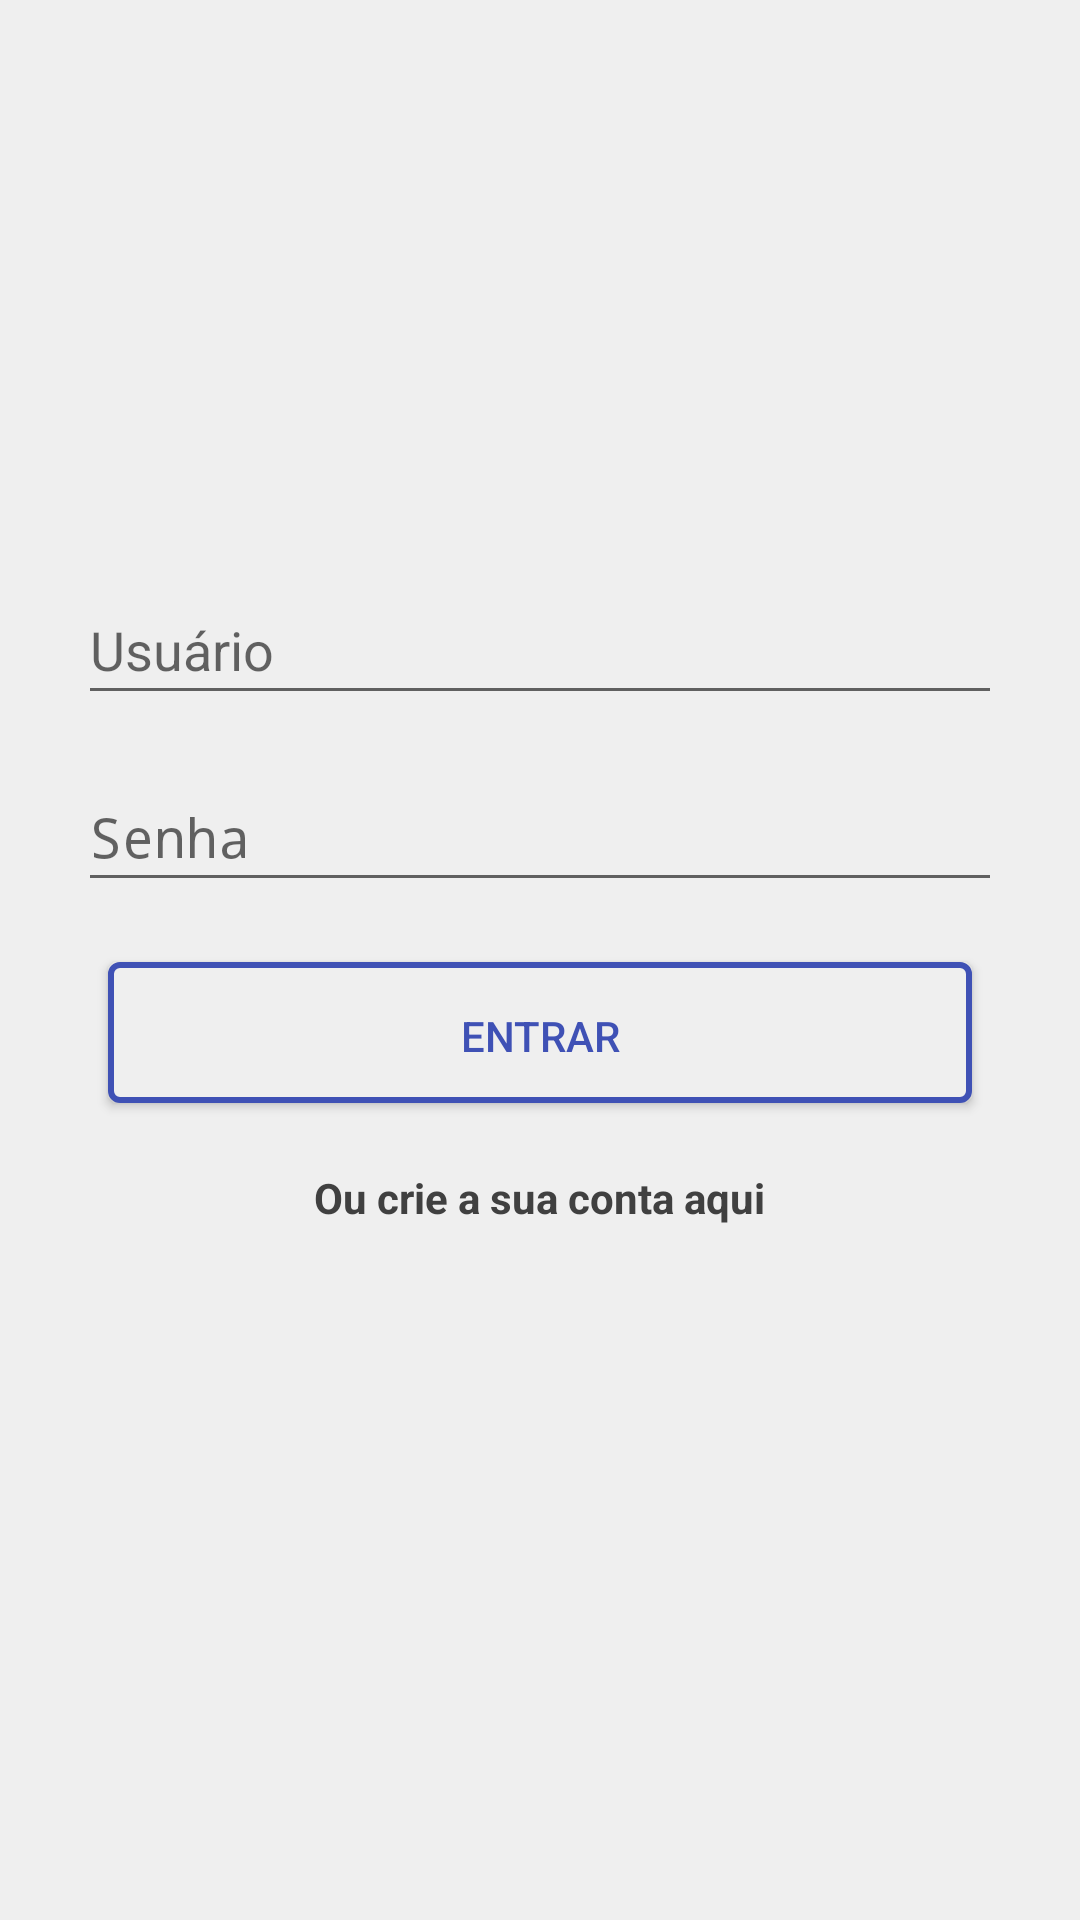

Reconstruct the res/layout file that produces this screen, plus the resources it refers to.
<!-- AndroidManifest.xml: application theme AppTheme -->
<!-- res/layout/content_login.xml -->
<?xml version="1.0" encoding="utf-8"?>
<RelativeLayout xmlns:android="http://schemas.android.com/apk/res/android"
    xmlns:tools="http://schemas.android.com/tools"
    android:layout_width="match_parent"
    android:layout_height="match_parent"
    android:background="@color/application_background"
    android:paddingBottom="@dimen/activity_vertical_margin"
    android:paddingLeft="@dimen/activity_horizontal_margin"
    android:paddingRight="@dimen/activity_horizontal_margin"
    android:paddingTop="@dimen/activity_vertical_margin"
    tools:context="hackpuc.vedor.activitys.LoginActivity">

    <ScrollView
        android:id="@+id/scrollView"
        android:layout_width="match_parent"
        android:layout_height="match_parent">

        <RelativeLayout
            android:paddingRight="@dimen/half_space_default"
            android:paddingLeft="@dimen/half_space_default"
            android:layout_width="match_parent"
            android:layout_height="match_parent">

            <ImageView
                android:layout_marginTop="@dimen/space_default"
                android:id="@+id/imageView2"
                android:layout_width="wrap_content"
                android:layout_height="120dp"
                android:layout_centerHorizontal="true"
                android:layout_marginBottom="@dimen/space_default"
                android:src="@drawable/eye" />

            <android.support.design.widget.TextInputLayout
                android:id="@+id/userTextInputLayout"
                android:layout_width="match_parent"
                android:layout_height="wrap_content"
                android:layout_below="@id/imageView2"
                android:layout_marginTop="@dimen/half_space_default">

                <AutoCompleteTextView
                    android:id="@+id/userAutoCompleteTextView"
                    android:layout_width="match_parent"
                    android:layout_height="wrap_content"
                    android:layout_alignParentEnd="true"
                    android:layout_alignParentRight="true"
                    android:layout_below="@+id/imageView2"
                    android:imeOptions="actionNext"
                    android:gravity="top|left"
                    android:hint="Usuário"
                    android:inputType="text"
                    android:scrollbars="vertical" />

            </android.support.design.widget.TextInputLayout>

            <android.support.design.widget.TextInputLayout
                android:id="@+id/passwordTextInputLayout"
                android:layout_width="match_parent"
                android:layout_height="wrap_content"
                android:layout_below="@id/userTextInputLayout"
                android:layout_marginTop="@dimen/half_space_default">

                <AutoCompleteTextView
                    android:id="@+id/passwordAutoCompleteTextView"
                    android:layout_width="match_parent"
                    android:layout_height="wrap_content"
                    android:layout_alignParentEnd="true"
                    android:layout_alignParentRight="true"
                    android:layout_below="@+id/imageView2"
                    android:gravity="top|left"
                    android:imeOptions="actionDone"
                    android:hint="Senha"
                    android:inputType="textPassword"
                    android:scrollbars="vertical" />

            </android.support.design.widget.TextInputLayout>

            <Button
                android:layout_marginRight="@dimen/half_space_default"
                android:layout_marginLeft="@dimen/half_space_default"
                android:background="@drawable/button_only_margin"
                android:layout_marginTop="@dimen/space_default"
                android:layout_width="wrap_content"
                android:layout_height="wrap_content"
                android:text="ENTRAR"
                android:id="@+id/loginButton"
                android:textColor="@drawable/text_selector"
                android:layout_below="@+id/passwordTextInputLayout"
                android:layout_alignRight="@+id/passwordTextInputLayout"
                android:layout_alignEnd="@+id/passwordTextInputLayout"
                android:layout_alignLeft="@+id/passwordTextInputLayout"
                android:layout_alignStart="@+id/passwordTextInputLayout" />

            <TextView
                android:layout_marginTop="@dimen/space_default"
                android:layout_width="wrap_content"
                android:layout_height="wrap_content"
                android:textStyle="bold"
                android:textColor="@color/application_gray"
                android:textAppearance="?android:attr/textAppearanceSmall"
                android:text="Ou crie a sua conta aqui"
                android:id="@+id/createAccountTextView"
                android:layout_below="@+id/loginButton"
                android:layout_centerHorizontal="true" />
        </RelativeLayout>

    </ScrollView>


</RelativeLayout>
<!-- resources referenced by this layout -->
<resources>
  <color name="application_background">#EFEFEF</color>
  <color name="application_gray">#404040</color>
  <dimen name="activity_horizontal_margin">16dp</dimen>
  <dimen name="activity_vertical_margin">16dp</dimen>
  <dimen name="half_space_default">10dp</dimen>
  <dimen name="space_default">20dp</dimen>
  <!-- drawable button_only_margin (drawable) -->
  <?xml version="1.0" encoding="utf-8"?>
  <selector xmlns:android="http://schemas.android.com/apk/res/android">
  
      <item android:drawable="@drawable/button_margin_pressed" android:state_pressed="true"/>
      <item android:drawable="@drawable/button_margin_pressed" android:state_focused="true"/>
      <item android:drawable="@drawable/button_margin_type"/>
  
  </selector>
  <!-- drawable text_selector (drawable) -->
  <?xml version="1.0" encoding="utf-8"?>
  <selector xmlns:android="http://schemas.android.com/apk/res/android">
  
      <item android:state_pressed="true" android:color="#FFFFFF"/>
      <item android:state_focused="true" android:color="@color/colorPrimary"/>
      <item android:color="@color/colorPrimary"/>
  
  </selector>
  <style name="AppTheme" parent="Theme.AppCompat.Light.DarkActionBar">
          
          <item name="colorPrimary">@color/colorPrimary</item>
          <item name="colorPrimaryDark">@color/colorPrimaryDark</item>
          <item name="colorAccent">@color/colorAccent</item>
      </style>
  <!-- drawable button_margin_pressed (drawable) -->
  <?xml version="1.0" encoding="utf-8"?>
  <layer-list xmlns:android="http://schemas.android.com/apk/res/android" >
  
      <item android:bottom="2dp">
          <shape android:shape="rectangle" >
              <stroke
                  android:width="2dp"
                  android:color="@color/colorPrimary" />
  
              <corners android:radius="3dp" />
  
              <solid android:color="@color/colorPrimary" />
  
              <padding
                  android:bottom="15dp"
                  android:top="15dp" />
          </shape>
      </item>
  
  </layer-list>
  <!-- drawable button_margin_type (drawable) -->
  <?xml version="1.0" encoding="utf-8"?>
  <layer-list xmlns:android="http://schemas.android.com/apk/res/android" >
  
      <item android:bottom="2dp">
          <shape android:shape="rectangle" >
              <stroke
                  android:width="2dp"
                  android:color="@color/colorPrimary" />
  
              <corners android:radius="3dp" />
  
              <solid android:color="#efefef" />
  
              <padding
                  android:bottom="15dp"
                  android:top="15dp" />
          </shape>
      </item>
  
  </layer-list>
  <color name="colorPrimary">#3F51B5</color>
  <color name="colorPrimaryDark">#303F9F</color>
  <color name="colorAccent">#00B41E</color>
</resources>
